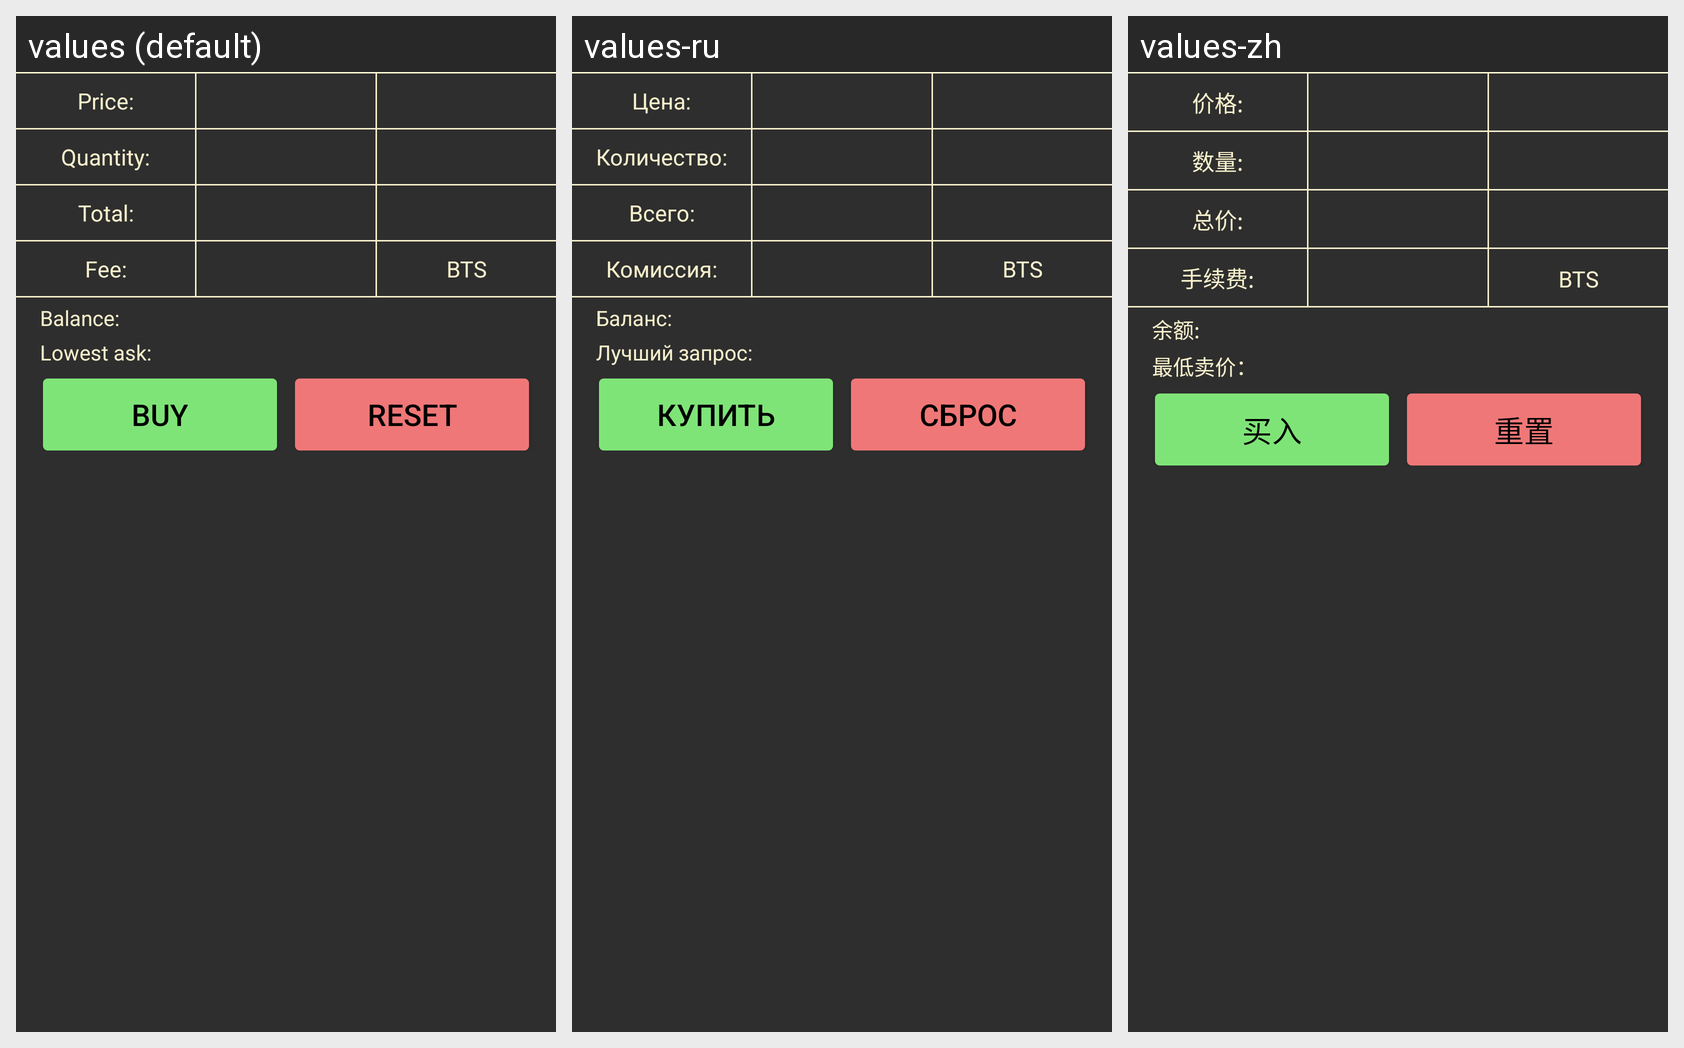

The same Android screen rendered under several of its app's locales, left to right. List the strings drawn on it with the default value and each locale's translation.
Android screen res/layout/new_fragment_buy_sell.xml rendered under 3 locales, left to right: values (default), values-ru, values-zh. Device: Nexus 5 (rendered at 1080×1920; each locale shown at half size, 540×960, under a caption strip naming it); theme AppTheme.
Strings drawn on this screen, with the default value and each locale's value (text and hints the layout hard-codes, and strings that could not be matched under every locale, appear in the picture but are not listed):

label_price
  values: Price:
  values-ru: Цена:
  values-zh: 价格:

label_quantity
  values: Quantity:
  values-ru: Количество:
  values-zh: 数量:

label_bts
  values: BTS
  values-ru: BTS
  values-zh: BTS

label_total
  values: Total:
  values-ru: Всего:
  values-zh: 总价:

label_fee
  values: Fee:
  values-ru: Комиссия:
  values-zh: 手续费:

label_balance
  values: Balance:
  values-ru: Баланс:
  values-zh: 余额:

label_lowest_ask
  values: Lowest ask:
  values-ru: Лучший запрос:
  values-zh: 最低卖价：

label_buy
  values: BUY
  values-ru: КУПИТЬ
  values-zh: 买入

label_reset
  values: RESET
  values-ru: СБРОС
  values-zh: 重置
